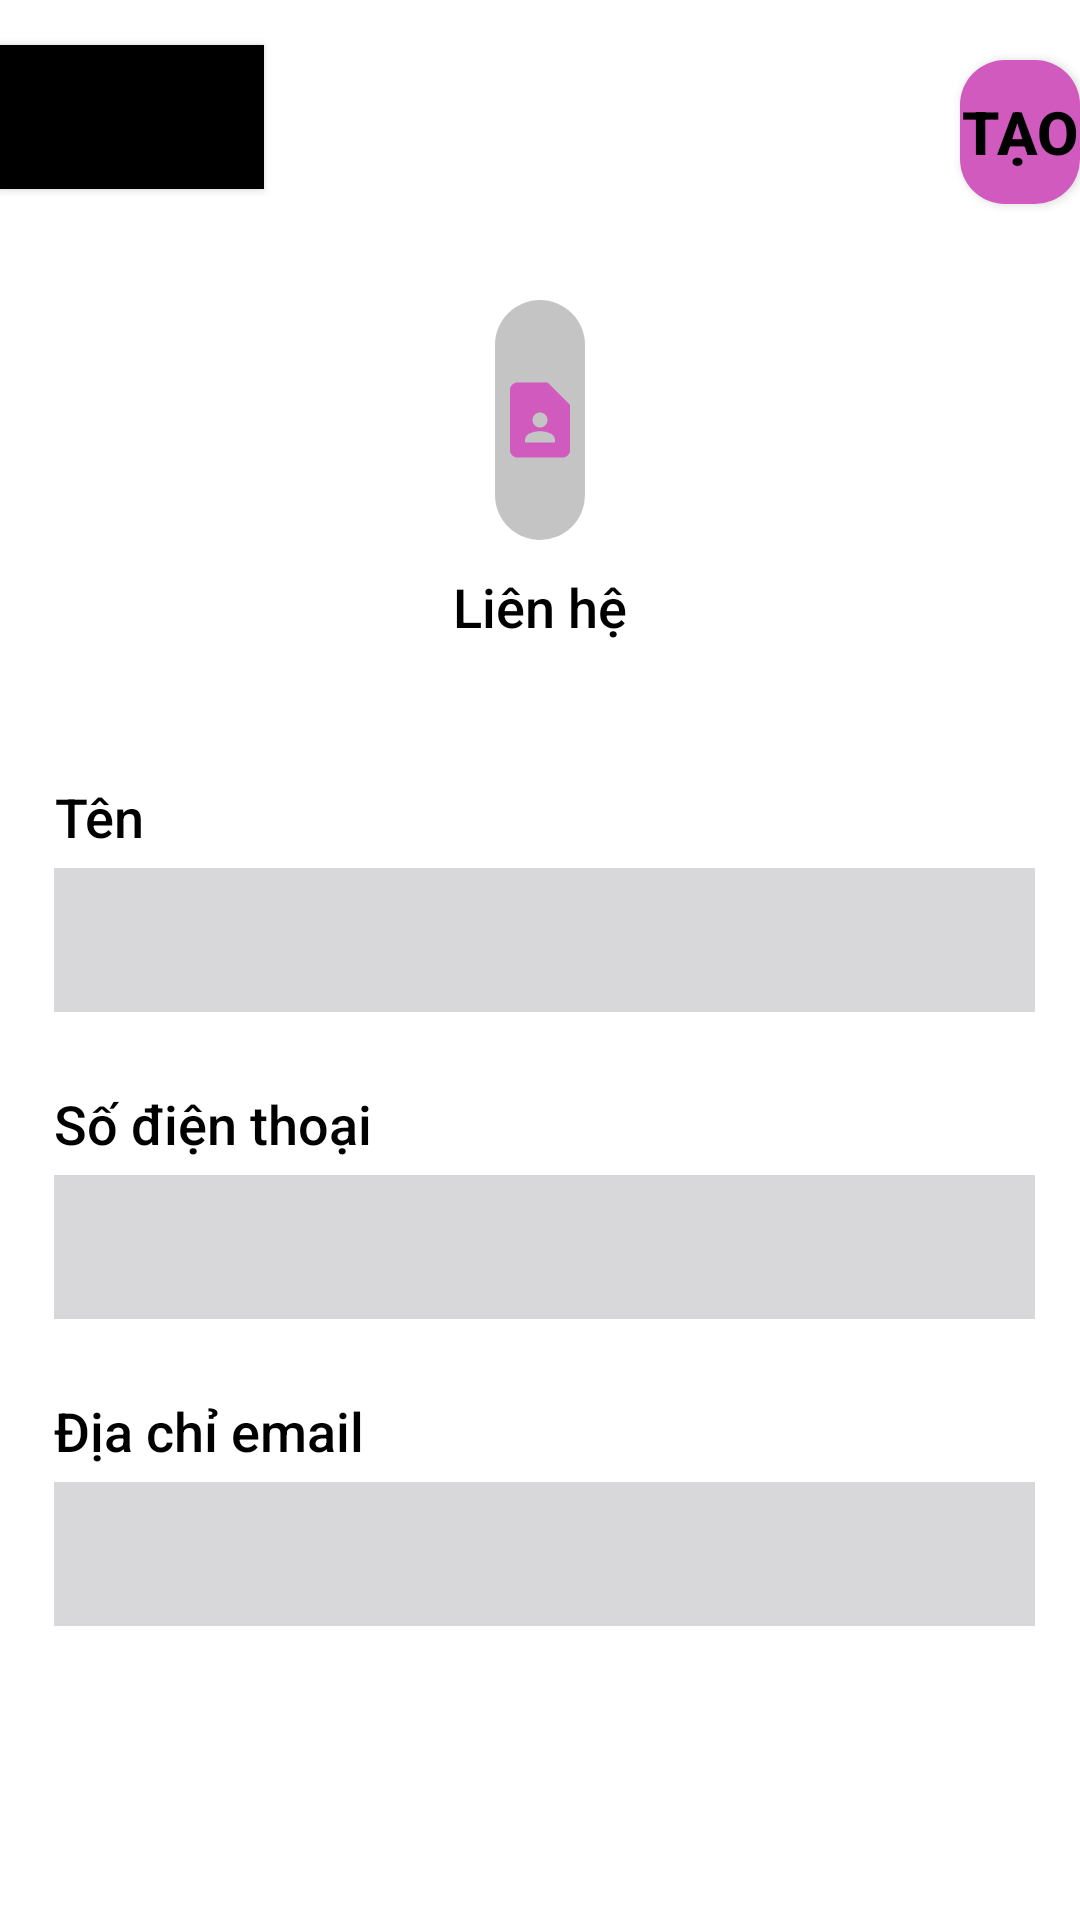

This screen was rendered from an Android layout file. Write that file and the resources it references.
<!-- AndroidManifest.xml: application theme Theme.QRCode_AppDev -->
<!-- res/layout/create_contact.xml -->
<?xml version="1.0" encoding="utf-8"?>
<RelativeLayout
    xmlns:android="http://schemas.android.com/apk/res/android"
    xmlns:app="http://schemas.android.com/apk/res-auto"
    android:layout_width="match_parent"
    android:layout_height="match_parent"
    android:orientation="vertical"
    android:background="@color/background_color">

    <Button
        android:id="@+id/btnBack"
        android:layout_width="wrap_content"
        android:layout_height="wrap_content"
        android:layout_marginTop="15dp"
        android:background="@color/black"
        android:drawableLeft="@drawable/ic_arrow_back" />
    <Button
        android:id="@+id/btnCreate"
        android:layout_width="wrap_content"
        android:layout_height="wrap_content"
        android:layout_marginLeft="320dp"
        android:layout_marginTop="20dp"
        android:background="@drawable/background_button_corner_2"
        android:textSize="20dp"
        android:text="Tạo"
        android:textColor="@color/black"
        android:textStyle="bold"/>
    <ImageView
        android:id="@+id/btnTick"
        android:layout_width="wrap_content"
        android:layout_height="wrap_content"
        android:layout_centerHorizontal="true"
        android:src="@drawable/tick"
        android:layout_toRightOf="@+id/btnBack"
        android:layout_marginTop="40dp"
        android:layout_marginLeft="243dp"/>



    <RelativeLayout
        android:layout_width="wrap_content"
        android:layout_height="wrap_content"
        android:layout_gravity="center"
        android:layout_marginTop="30dp">

        <ImageView
            android:id="@+id/btnBackground"
            android:layout_width="80dp"
            android:layout_height="80dp"
            android:layout_centerHorizontal="true"
            android:layout_marginLeft="330dp"
            android:layout_marginTop="70dp"
            android:background="@drawable/background_button_corner_4" />

        <ImageView
            android:id="@+id/btnIc"
            android:layout_width="50dp"
            android:layout_height="50dp"
            android:layout_centerHorizontal="true"
            android:layout_marginLeft="330dp"
            android:layout_marginTop="85dp"
            android:src="@drawable/ic_contact" />

        <TextView
            android:id="@+id/text"
            android:layout_width="wrap_content"
            android:layout_height="wrap_content"
            android:layout_below="@id/btnBackground"
            android:layout_centerHorizontal="true"
            android:layout_marginTop="10dp"
            android:gravity="center"
            android:text="Liên hệ"
            android:textColor="@color/black"
            android:textSize="18dp" />
    </RelativeLayout>

    <ScrollView
        android:id="@+id/scrollView1"
        android:layout_width="350dp"
        android:layout_height="350dp"
        android:layout_alignParentStart="true"
        android:layout_alignParentEnd="true"
        android:layout_marginStart="18dp"
        android:layout_marginTop="250dp"
        android:layout_marginEnd="15dp">

        <LinearLayout
            android:layout_width="match_parent"
            android:layout_height="match_parent"

            android:orientation="vertical">

            <TextView
                android:id="@+id/btnName"
                android:layout_width="wrap_content"
                android:layout_height="wrap_content"
                android:layout_below="@id/btnBackground"
                android:layout_centerHorizontal="true"
                android:layout_marginTop="10dp"
                android:gravity="center"
                android:text="Tên"
                android:textColor="@color/black"
                android:textSize="18dp" />

            <TextView
                android:layout_width="match_parent"
                android:layout_height="5dp" />

            <EditText
                android:id="@+id/editTextName"
                android:layout_width="match_parent"
                android:layout_height="wrap_content"
                android:background="#D8D8DA"
                android:gravity="left|top"
                android:minHeight="48dp"
                android:textSize="25dp" />

            <TextView
                android:layout_width="match_parent"
                android:layout_height="15dp" />

            <TextView
                android:id="@+id/btnPhone"
                android:layout_width="wrap_content"
                android:layout_height="wrap_content"
                android:layout_below="@id/btnName"
                android:layout_centerHorizontal="true"
                android:layout_marginTop="10dp"
                android:gravity="center"
                android:text="Số điện thoại"
                android:textColor="@color/black"
                android:textSize="18dp" />

            <TextView
                android:layout_width="match_parent"
                android:layout_height="5dp" />

            <EditText
                android:id="@+id/editPhone"
                android:layout_width="match_parent"
                android:layout_height="wrap_content"
                android:background="#D8D8DA"
                android:gravity="left|top"
                android:minHeight="48dp"
                android:textSize="25dp" />

            <TextView
                android:layout_width="match_parent"
                android:layout_height="15dp" />

            <TextView
                android:id="@+id/btnEmail"
                android:layout_width="wrap_content"
                android:layout_height="wrap_content"
                android:layout_below="@id/editPhone"
                android:layout_centerHorizontal="true"
                android:layout_marginTop="10dp"
                android:gravity="center"
                android:text="Địa chỉ email"
                android:textColor="@color/black"
                android:textSize="18dp" />

            <TextView
                android:layout_width="match_parent"
                android:layout_height="5dp" />

            <EditText
                android:id="@+id/editEmail"
                android:layout_width="match_parent"
                android:layout_height="wrap_content"

                android:background="#D8D8DA"
                android:gravity="left|top"
                android:minHeight="48dp"
                android:textSize="25dp" />

            <TextView
                android:layout_width="match_parent"
                android:layout_height="7dp" />

            <TextView
                android:layout_width="match_parent"
                android:layout_height="7dp" />


        </LinearLayout>
    </ScrollView>

    </RelativeLayout>
<!-- resources referenced by this layout -->
<resources>
  <color name="black">#FF000000</color>
  <!-- drawable background_button_corner_2 (drawable) -->
  <?xml version="1.0" encoding="utf-8"?>
  <selector xmlns:android="http://schemas.android.com/apk/res/android">
      <item android:state_pressed="false">
          <shape android:shape="rectangle">
              <solid android:color="@color/main_color"/>
              <corners
                  android:topRightRadius="15dp"
                  android:topLeftRadius="15dp"
                  android:bottomLeftRadius="15dp"
                  android:bottomRightRadius="15dp"
                  />
          </shape>
      </item>
  
      <item android:state_pressed="true">
          <shape android:shape="rectangle">
              <solid android:color="@color/select_color"/>
              <corners
                  android:topRightRadius="15dp"
                  android:topLeftRadius="15dp"
                  android:bottomLeftRadius="15dp"
                  android:bottomRightRadius="15dp"
                  />
          </shape>
      </item>
  </selector>
  <!-- drawable background_button_corner_4 (drawable) -->
  <?xml version="1.0" encoding="utf-8"?>
  <selector xmlns:android="http://schemas.android.com/apk/res/android">
      <item android:state_pressed="false">
          <shape android:shape="rectangle">
              <solid android:color="@color/system"/>
              <corners
                  android:topRightRadius="15dp"
                  android:topLeftRadius="15dp"
                  android:bottomLeftRadius="15dp"
                  android:bottomRightRadius="15dp"
                  />
          </shape>
      </item>
  
      <item android:state_pressed="true">
          <shape android:shape="rectangle">
              <solid android:color="@color/system"/>
              <corners
                  android:topRightRadius="15dp"
                  android:topLeftRadius="15dp"
                  android:bottomLeftRadius="15dp"
                  android:bottomRightRadius="15dp"
                  />
          </shape>
      </item>
  </selector>
  <!-- drawable ic_contact (drawable) -->
  <vector android:height="24dp" android:tint="@color/main_color"
      android:viewportHeight="24" android:viewportWidth="24"
      android:width="24dp" xmlns:android="http://schemas.android.com/apk/res/android">
      <path android:fillColor="@android:color/white" android:pathData="M14,2H6C4.9,2 4,2.9 4,4v16c0,1.1 0.9,2 2,2h12c1.1,0 2,-0.9 2,-2V8L14,2zM12,10c1.1,0 2,0.9 2,2c0,1.1 -0.9,2 -2,2s-2,-0.9 -2,-2C10,10.9 10.9,10 12,10zM16,18H8v-0.57c0,-0.81 0.48,-1.53 1.22,-1.85C10.07,15.21 11.01,15 12,15c0.99,0 1.93,0.21 2.78,0.58C15.52,15.9 16,16.62 16,17.43V18z"/>
  </vector>
  <!-- drawable tick: png bitmap (drawable, 342 bytes) -->
  <style name="Theme.QRCode_AppDev" parent="Theme.MaterialComponents.DayNight.NoActionBar">
          
          <item name="colorPrimary">#E8E8E8</item>
          <item name="colorPrimaryVariant">@color/main_color</item>
          <item name="colorOnPrimary">@color/white</item>
          
          <item name="colorSecondary">@color/teal_200</item>
          <item name="colorSecondaryVariant">@color/teal_700</item>
          <item name="colorOnSecondary">@color/black</item>
          
          <item name="android:statusBarColor" tools:targetApi="l">?attr/colorPrimaryVariant</item>
          
          <item name="android:fontFamily">sans-serif-medium</item>
      </style>
  <color name="main_color">#D15ABE</color>
  <color name="select_color">#D68FCB</color>
  <color name="system">#C4C4C4</color>
  <color name="white">#FFFFFFFF</color>
  <color name="teal_200">#FF03DAC5</color>
  <color name="teal_700">#FF018786</color>
</resources>
